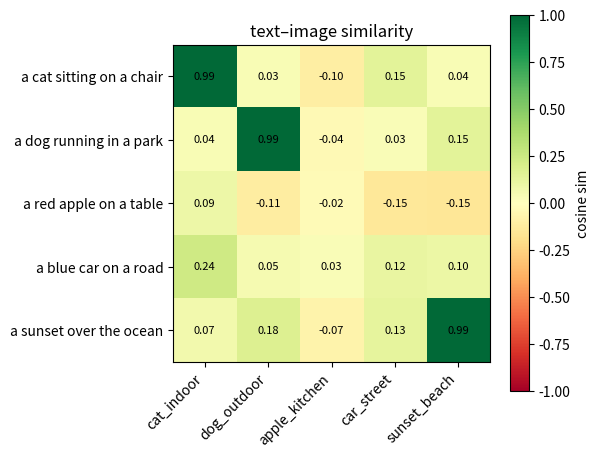

The script that saved this image:
USE_ST = False
try:
    from sentence_transformers import SentenceTransformer
    USE_ST = True
    print('sentence_transformers disponible')
except Exception as e:
    print('ST no disponible. Fallback embeddings random tagged. Motivo:', type(e).__name__)

import numpy as np
import matplotlib.pyplot as plt
np.random.seed(42)

texts = ['a cat sitting on a chair', 'a dog running in a park', 'a red apple on a table', 'a blue car on a road', 'a sunset over the ocean']
image_tags = ['cat_indoor', 'dog_outdoor', 'apple_kitchen', 'car_street', 'sunset_beach']
print('pairs:', list(zip(texts, image_tags)))

if USE_ST:
    try:
        model = SentenceTransformer('clip-ViT-B-32')
        text_emb = model.encode(texts, normalize_embeddings=True)
        # Para CPU/sin imágenes reales, simulamos imagen como mismo modelo sobre captions
        img_emb = model.encode(texts, normalize_embeddings=True)   # idealmente sería Image
        print('CLIP embeddings:', text_emb.shape)
    except Exception:
        USE_ST = False
if not USE_ST:
    # fallback: a cada par (text, image) le damos un vector cercano (mismo seed por par)
    def fake_embed(tag):
        rng = np.random.default_rng(hash(tag) % (2**32))
        return rng.normal(0, 1, 128)
    text_emb = np.array([fake_embed(t.split()[1]) + np.random.normal(0, 0.1, 128) for t in texts])
    img_emb = np.array([fake_embed(t.split('_')[0]) + np.random.normal(0, 0.1, 128) for t in image_tags])
    text_emb /= np.linalg.norm(text_emb, axis=1, keepdims=True)
    img_emb /= np.linalg.norm(img_emb, axis=1, keepdims=True)
    print('fallback embeddings:', text_emb.shape)

sim = text_emb @ img_emb.T          # (n_text, n_img)
fig, ax = plt.subplots(figsize=(6, 5))
im = ax.imshow(sim, cmap='RdYlGn', vmin=-1, vmax=1)
ax.set_xticks(range(len(image_tags))); ax.set_xticklabels(image_tags, rotation=45, ha='right')
ax.set_yticks(range(len(texts))); ax.set_yticklabels([t[:25] for t in texts])
plt.colorbar(im, ax=ax, label='cosine sim')
for i in range(len(texts)):
    for j in range(len(image_tags)):
        ax.text(j, i, f'{sim[i,j]:.2f}', ha='center', va='center', fontsize=8)
ax.set_title('text–image similarity'); plt.tight_layout(); plt.show()

for i, tag in enumerate(image_tags):
    pred = sim[:, i].argmax()
    correct = '✓' if pred == i else '✗'
    print(f'{correct} image[{tag}] → predicted text: "{texts[pred]}" (sim={sim[pred, i]:.3f})')
acc = (sim.argmax(0) == np.arange(len(texts))).mean()
print(f'\nzero-shot accuracy: {acc:.2%}')

query = 'an apple'
if USE_ST:
    q_emb = model.encode([query], normalize_embeddings=True)[0]
else:
    q_emb = fake_embed('apple') / np.linalg.norm(fake_embed('apple'))
scores = img_emb @ q_emb
for i in np.argsort(-scores):
    print(f'  {image_tags[i]:18s}  sim={scores[i]:+.3f}')
